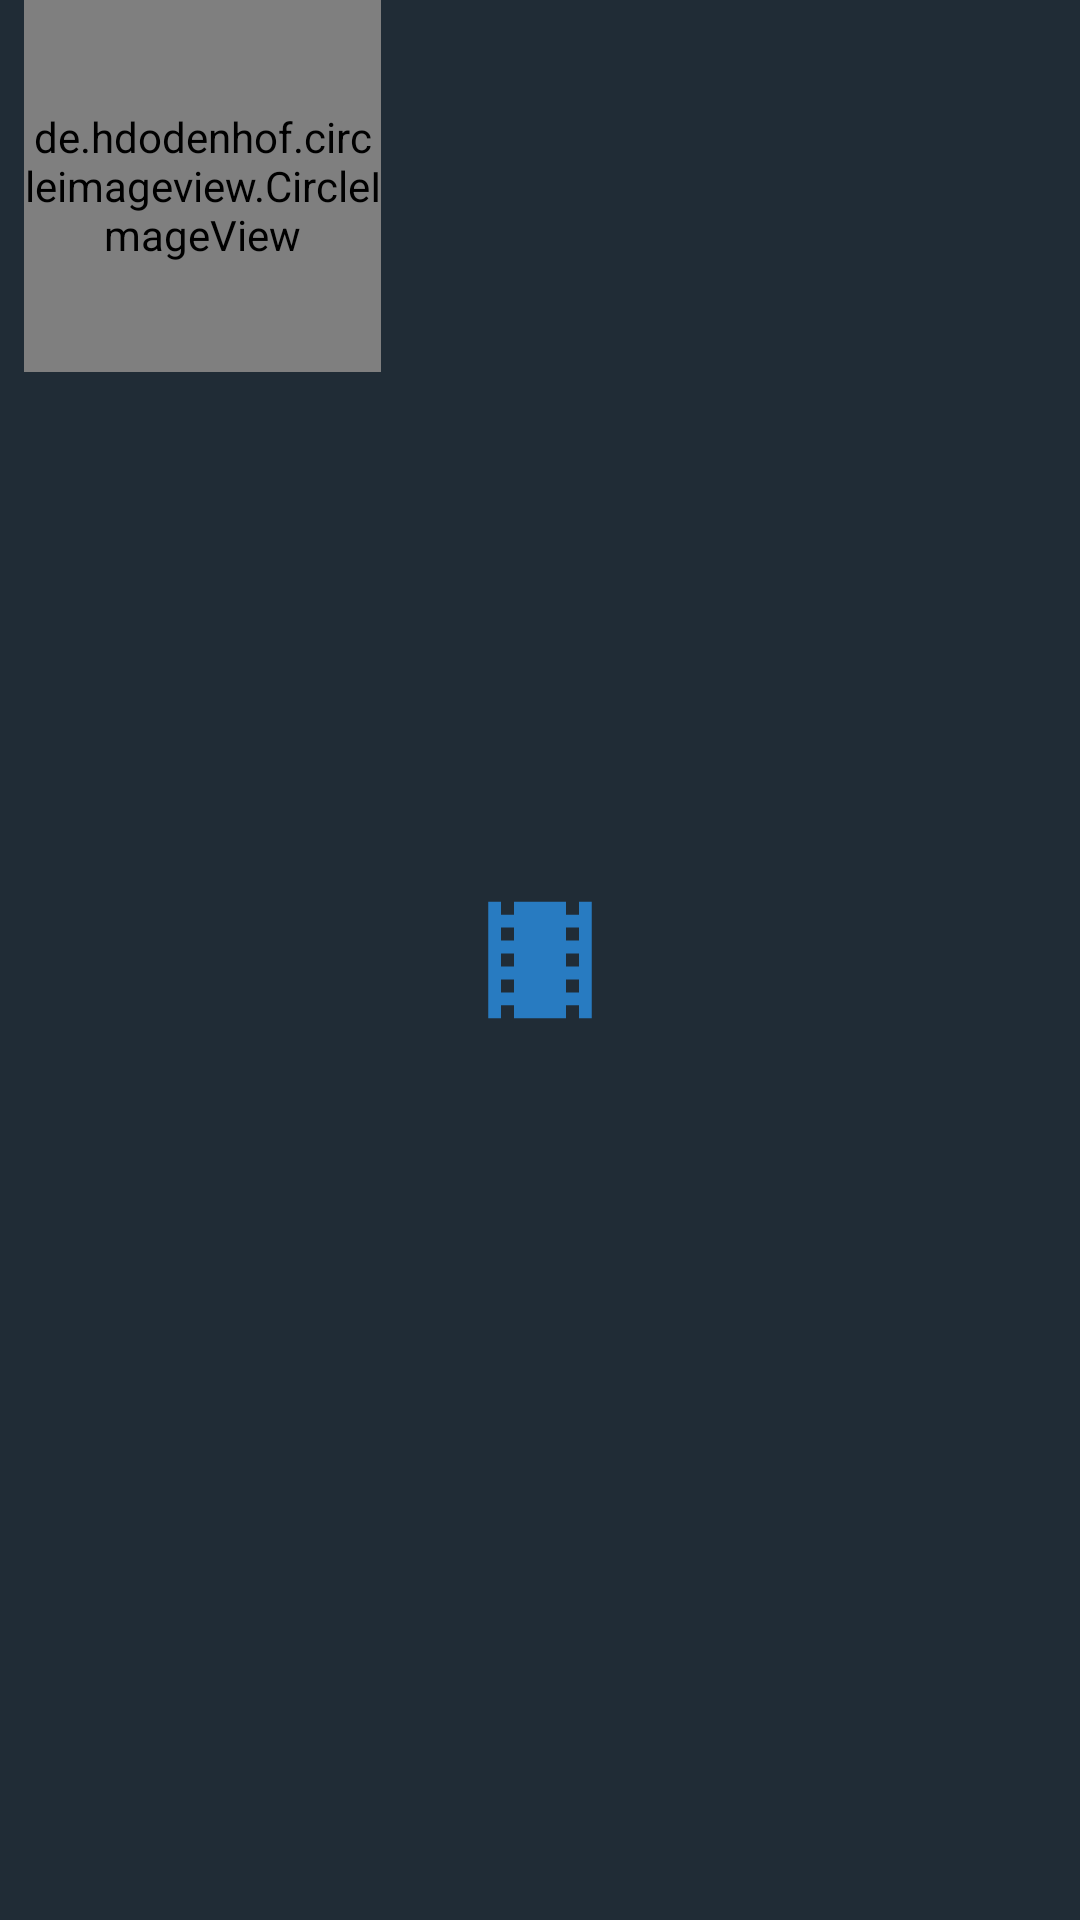

This screen was rendered from an Android layout file. Write that file and the resources it references.
<!-- AndroidManifest.xml: application theme Theme.USCFilms.Launcher -->
<!-- res/layout/cast_card_layout.xml -->
<?xml version="1.0" encoding="utf-8"?>
<RelativeLayout xmlns:android="http://schemas.android.com/apk/res/android"
    android:layout_width="wrap_content"
    android:layout_height="wrap_content">

    <FrameLayout
        android:layout_width="wrap_content"
        android:layout_height="wrap_content"
        android:layout_marginLeft="8dp"
        android:layout_marginBottom="25dp">

        <de.hdodenhof.circleimageview.CircleImageView
            android:id="@+id/profileImg"
            android:layout_width="119dp"
            android:layout_height="124dp"/>

        <TextView
            android:id="@+id/actorName"
            android:layout_width="127dp"
            android:layout_height="wrap_content"
            android:layout_marginTop="123dp"
            android:textAlignment="center"
            android:textColor="@color/white"
            android:textSize="14sp" />

    </FrameLayout>

</RelativeLayout>
<!-- resources referenced by this layout -->
<resources>
  <color name="white">#FFFFFFFF</color>
  <style name="Theme.USCFilms.Launcher" parent="Theme.MaterialComponents.DayNight.NoActionBar">
          <item name="android:windowBackground">@drawable/splash</item>
          <item name="android:statusBarColor" tools:targetApi="l">@color/colorPrimary</item>
      </style>
  <!-- drawable splash (drawable) -->
  <?xml version="1.0" encoding="utf-8"?>
  <layer-list xmlns:android="http://schemas.android.com/apk/res/android">
    <item android:drawable="@color/colorPrimary"/>
    <item android:drawable="@drawable/ic_launcher_foreground"
        android:gravity="center"/>
  </layer-list>
  <color name="colorPrimary">#202C36</color>
  <!-- drawable ic_launcher_foreground (drawable) -->
  <vector xmlns:android="http://schemas.android.com/apk/res/android"
      android:width="108dp"
      android:height="108dp"
      android:viewportWidth="108"
      android:viewportHeight="108">
    <group android:scaleX="2.16"
        android:scaleY="2.16"
        android:translateX="28.08"
        android:translateY="28.08">
      <path
          android:pathData="M18,3v2h-2L16,3L8,3v2L6,5L6,3L4,3v18h2v-2h2v2h8v-2h2v2h2L20,3h-2zM8,17L6,17v-2h2v2zM8,13L6,13v-2h2v2zM8,9L6,9L6,7h2v2zM18,17h-2v-2h2v2zM18,13h-2v-2h2v2zM18,9h-2L16,7h2v2z"
          android:fillColor="@color/icon_blue"/>
    </group>
  </vector>
  <color name="icon_blue">#287BC1</color>
</resources>
